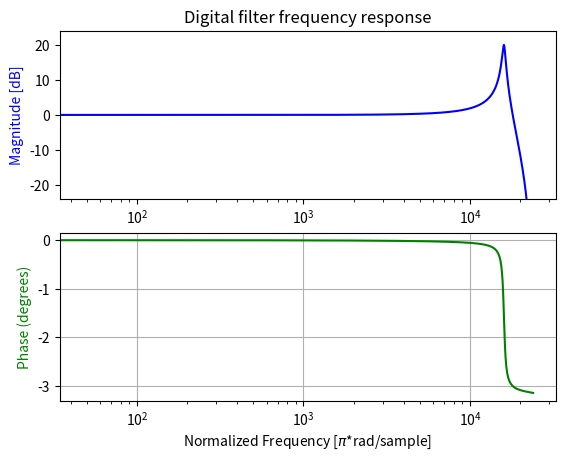

The script that saved this image:
import numpy as np
from scipy import signal

# y[n] = (b0/a0)*x[n] + (b1/a0)*x[n-1] + (b2/a0)*x[n-2] - ...
#           (a1/a0)*y[n-1] - (a2/a0)*y[n-2]


Fs = 48000
cutoff = 16000
Q = 10
dBGain = 0

#Intermediate variables
w0 = 2*np.pi*cutoff/Fs          # Angular freq. (radians/sample)
alpha = np.sin(w0)/(2*Q)        #Filter width
A = np.sqrt(10**(dBGain/20))     #Amplitude

#Filter coefficients
b0 = (1- np.cos(w0))/2
b1 = 1- np.cos(w0)
b2 = (1- np.cos(w0))/2
a0 = 1 + alpha
a1 = -2*np.cos(w0)
a2 = 1-alpha

print(b0)
print(b1)
print(b2)
print(a0)
print(a1)
print(a2)

b = [b0/a0, b1/a0, b2/a0]
a = [1, a1/a0, a2/a0]

# Sampling frequency = Fs
w, h = signal.freqz(b, a, fs=48000)

import matplotlib.pyplot as plt

fig, ax1 = plt.subplots(2)
ax1[0].set_xscale('log')
ax1[0].set_title('Digital filter frequency response')
ax1[0].plot(w, 20 * np.log10(abs(h)), 'blue')
ax1[0].set_ylabel('Magnitude [dB]', color='b')
ax1[0].set_ylim(-24,24)


# calculate the phase
angles = np.angle(h)

ax1[1].plot(w, angles, 'green')
ax1[1].set_xscale('log')
ax1[1].set_ylabel('Phase (degrees)', color='g')
ax1[1].set_xlabel('Normalized Frequency [$\pi$*rad/sample]')
ax1[1].grid()
ax1[1].axis('tight')
#ax1[1].legend(prop = {'size': 6})

plt.show()
